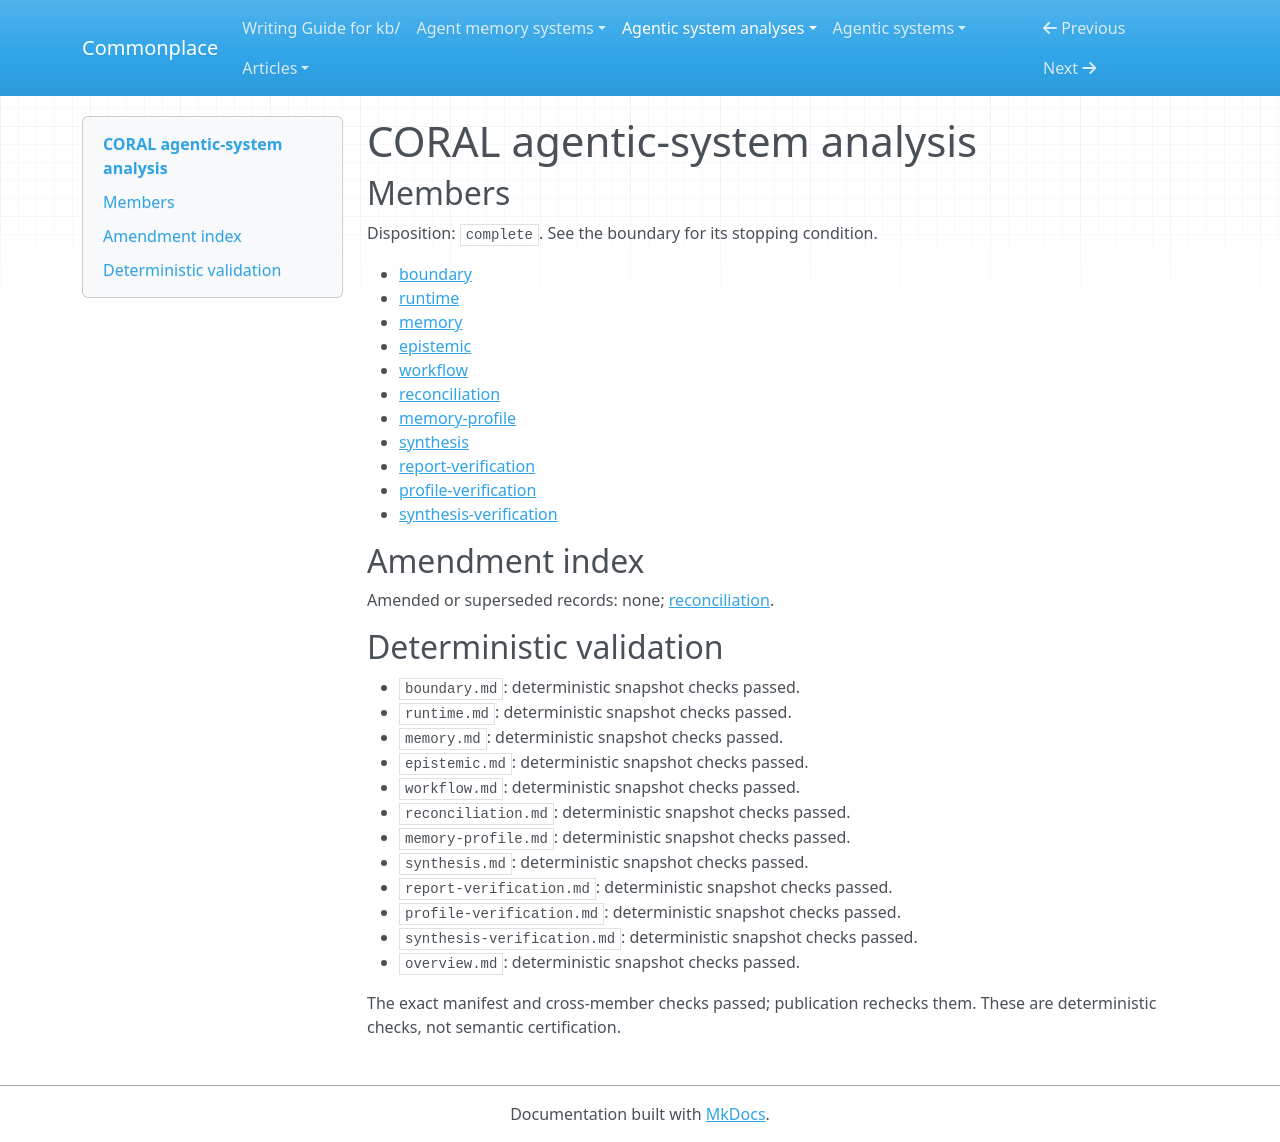

repository: zby/commonplace · page: agentic-system-analyses/retained/human-agent-society--coral/overview/index.html · generator: mkdocs

---
type: agentic-system-analyses/types/agentic-system-analysis-overview.md
description: CORAL orchestrates coding experiments through committed candidates, task
  graders and shared island knowledge; knowledge revision is model-mediated and improvement
  remains unobserved.
run-id: AAS-2026-10-15-coral-25e5fdab9dc4-01
result-disposition: complete
target-class: enclosing runtime
boundary-kind: whole-system
reviewed-boundary: 0123dfb939b35228cf2c1fde224cd0561e727408
analysis-cutoff: '2026-10-15'
evidence-tier: code-grounded
system: CORAL
run-date: '2026-10-15'
inputs-commit: 989a702d695f78f4c329a29144878377a6e04f7b
---

# CORAL agentic-system analysis

## Members

Disposition: `complete`. See the boundary for its stopping condition.

- [boundary](./boundary.md)
- [runtime](./runtime.md)
- [memory](./memory.md)
- [epistemic](./epistemic.md)
- [workflow](./workflow.md)
- [reconciliation](./reconciliation.md)
- [memory-profile](./memory-profile.md)
- [synthesis](./synthesis.md)
- [report-verification](./report-verification.md)
- [profile-verification](./profile-verification.md)
- [synthesis-verification](./synthesis-verification.md)

## Amendment index

Amended or superseded records: none; [reconciliation](reconciliation.md).

## Deterministic validation

- `boundary.md`: deterministic snapshot checks passed.
- `runtime.md`: deterministic snapshot checks passed.
- `memory.md`: deterministic snapshot checks passed.
- `epistemic.md`: deterministic snapshot checks passed.
- `workflow.md`: deterministic snapshot checks passed.
- `reconciliation.md`: deterministic snapshot checks passed.
- `memory-profile.md`: deterministic snapshot checks passed.
- `synthesis.md`: deterministic snapshot checks passed.
- `report-verification.md`: deterministic snapshot checks passed.
- `profile-verification.md`: deterministic snapshot checks passed.
- `synthesis-verification.md`: deterministic snapshot checks passed.
- `overview.md`: deterministic snapshot checks passed.

The exact manifest and cross-member checks passed; publication rechecks them. These are deterministic checks, not semantic certification.
